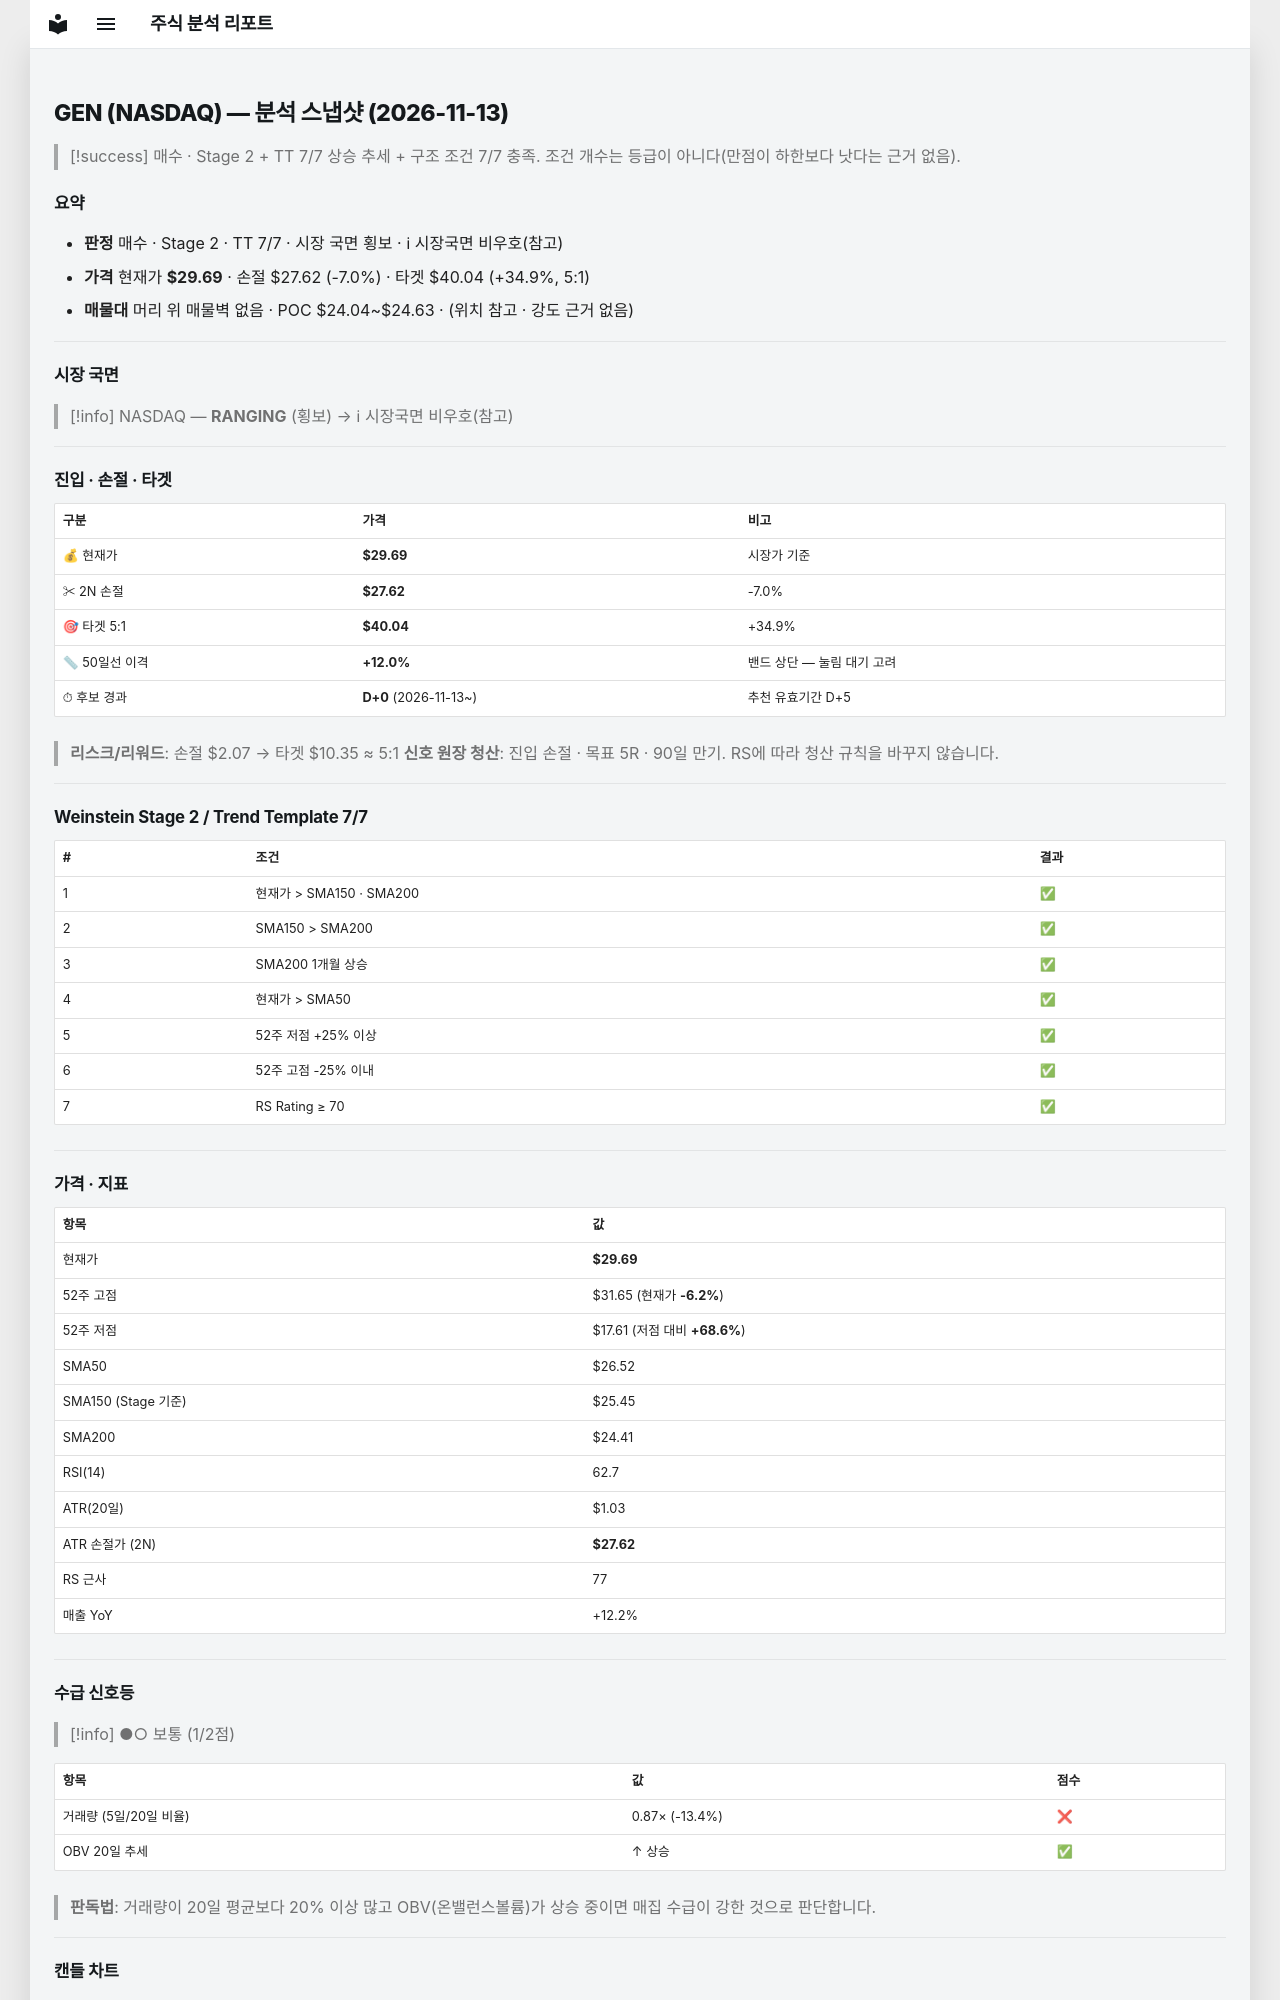

repository: soloandco/stock-reports · page: snapshots/GEN-2026-11-13/index.html · generator: mkdocs

---
type: analysis-snapshot
title: GEN 분석 스냅샷
ticker: GEN
market: NASDAQ
created: 2026-11-13
updated: 2026-11-13
bar-date: 2026-11-12
verdict: 매수후보
real-rr: 0.95
sma50-gap-pct: 12.0
candidate-days: 0
candidate-since: 2026-11-13
weekly-position: 저항대아래
weekly-overhead-price: 31.65
weekly-overhead-pct: 6.6
stage: 2
trend-template-score: 7
tt-max: 7
ma-set: sma-50-150-200
price: 29.690000534057617
stop-price: 27.620561911250434
market-regime: RANGING
supply-demand-score: 1/2
supply-demand-label: 보통
status: tracking
tags:
  - stock-agent
  - watchlist
  - GEN
  - analysis
related:
  - "[[analysis-template]]"
---

# GEN (NASDAQ) — 분석 스냅샷 (2026-11-13)

> [!success] 매수 · Stage 2 + TT 7/7
> 상승 추세 + 구조 조건 7/7 충족. 조건 개수는 등급이 아니다(만점이 하한보다 낫다는 근거 없음).

## 요약

- **판정** 매수 · Stage 2 · TT 7/7 · 시장 국면 횡보 · ℹ 시장국면 비우호(참고)
- **가격** 현재가 **$29.69** · 손절 $27.62 (-7.0%) · 타겟 $40.04 (+34.9%, 5:1)
- **매물대** 머리 위 매물벽 없음 · POC $24.04~$24.63 · (위치 참고 · 강도 근거 없음)

---

## 시장 국면

> [!info] NASDAQ — **RANGING** (횡보) → ℹ 시장국면 비우호(참고)

---

## 진입 · 손절 · 타겟

| 구분 | 가격 | 비고 |
|------|------|------|
| 💰 현재가 | **$29.69** | 시장가 기준 |
| ✂ 2N 손절 | **$27.62** | -7.0% |
| 🎯 타겟 5:1 | **$40.04** | +34.9% |
| 📏 50일선 이격 | **+12.0%** | 밴드 상단 — 눌림 대기 고려 |
| ⏱ 후보 경과 | **D+0** (2026-11-13~) | 추천 유효기간 D+5 |

> **리스크/리워드**: 손절 $2.07 → 타겟 $10.35 ≈ 5:1
> **신호 원장 청산**: 진입 손절 · 목표 5R · 90일 만기. RS에 따라 청산 규칙을 바꾸지 않습니다.

---

## Weinstein Stage 2 / Trend Template 7/7

| # | 조건 | 결과 |
|---|------|------|
| 1 | 현재가 > SMA150 · SMA200 | ✅ |
| 2 | SMA150 > SMA200 | ✅ |
| 3 | SMA200 1개월 상승 | ✅ |
| 4 | 현재가 > SMA50 | ✅ |
| 5 | 52주 저점 +25% 이상 | ✅ |
| 6 | 52주 고점 -25% 이내 | ✅ |
| 7 | RS Rating ≥ 70 | ✅ |

---

## 가격 · 지표

| 항목 | 값 |
|------|---|
| 현재가 | **$29.69** |
| 52주 고점 | $31.65 (현재가 **-6.2%**) |
| 52주 저점 | $17.61 (저점 대비 **+68.6%**) |
| SMA50 | $26.52 |
| SMA150 (Stage 기준) | $25.45 |
| SMA200 | $24.41 |
| RSI(14) | 62.7 |
| ATR(20일) | $1.03 |
| ATR 손절가 (2N) | **$27.62** |
| RS 근사 | 77 |
| 매출 YoY | +12.2% |

---
## 수급 신호등

> [!info] ●○ 보통 (1/2점)

| 항목 | 값 | 점수 |
|------|------|------|
| 거래량 (5일/20일 비율) | 0.87× (-13.4%) | ❌ |
| OBV 20일 추세 | ↑ 상승 | ✅ |

> **판독법**: 거래량이 20일 평균보다 20% 이상 많고 OBV(온밸런스볼륨)가 상승 중이면 매집 수급이 강한 것으로 판단합니다.

---
